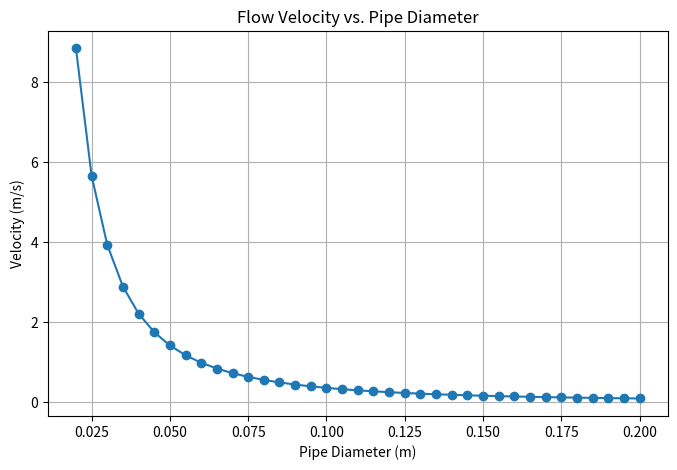

Here is the Python script that generated this plot:
import math
import matplotlib.pyplot as plt

print("=== Pipe Flow Velocity Visualization ===")

# Fixed flow rate (m³/h)
flow_rate_m3h = 10
flow_rate = flow_rate_m3h / 3600.0  # Convert to m³/s

# Diameter range (m)
diameters = [i / 1000 for i in range(20, 205, 5)]  # 0.01–0.20 m
velocities = []

for d in diameters:
    area = math.pi * (d ** 2) / 4.0
    velocity = flow_rate / area
    velocities.append(velocity)

# Plot
plt.figure(figsize=(8, 5))
plt.plot(diameters, velocities, marker='o')
plt.title("Flow Velocity vs. Pipe Diameter")
plt.xlabel("Pipe Diameter (m)")
plt.ylabel("Velocity (m/s)")
plt.grid(True)
plt.show()
